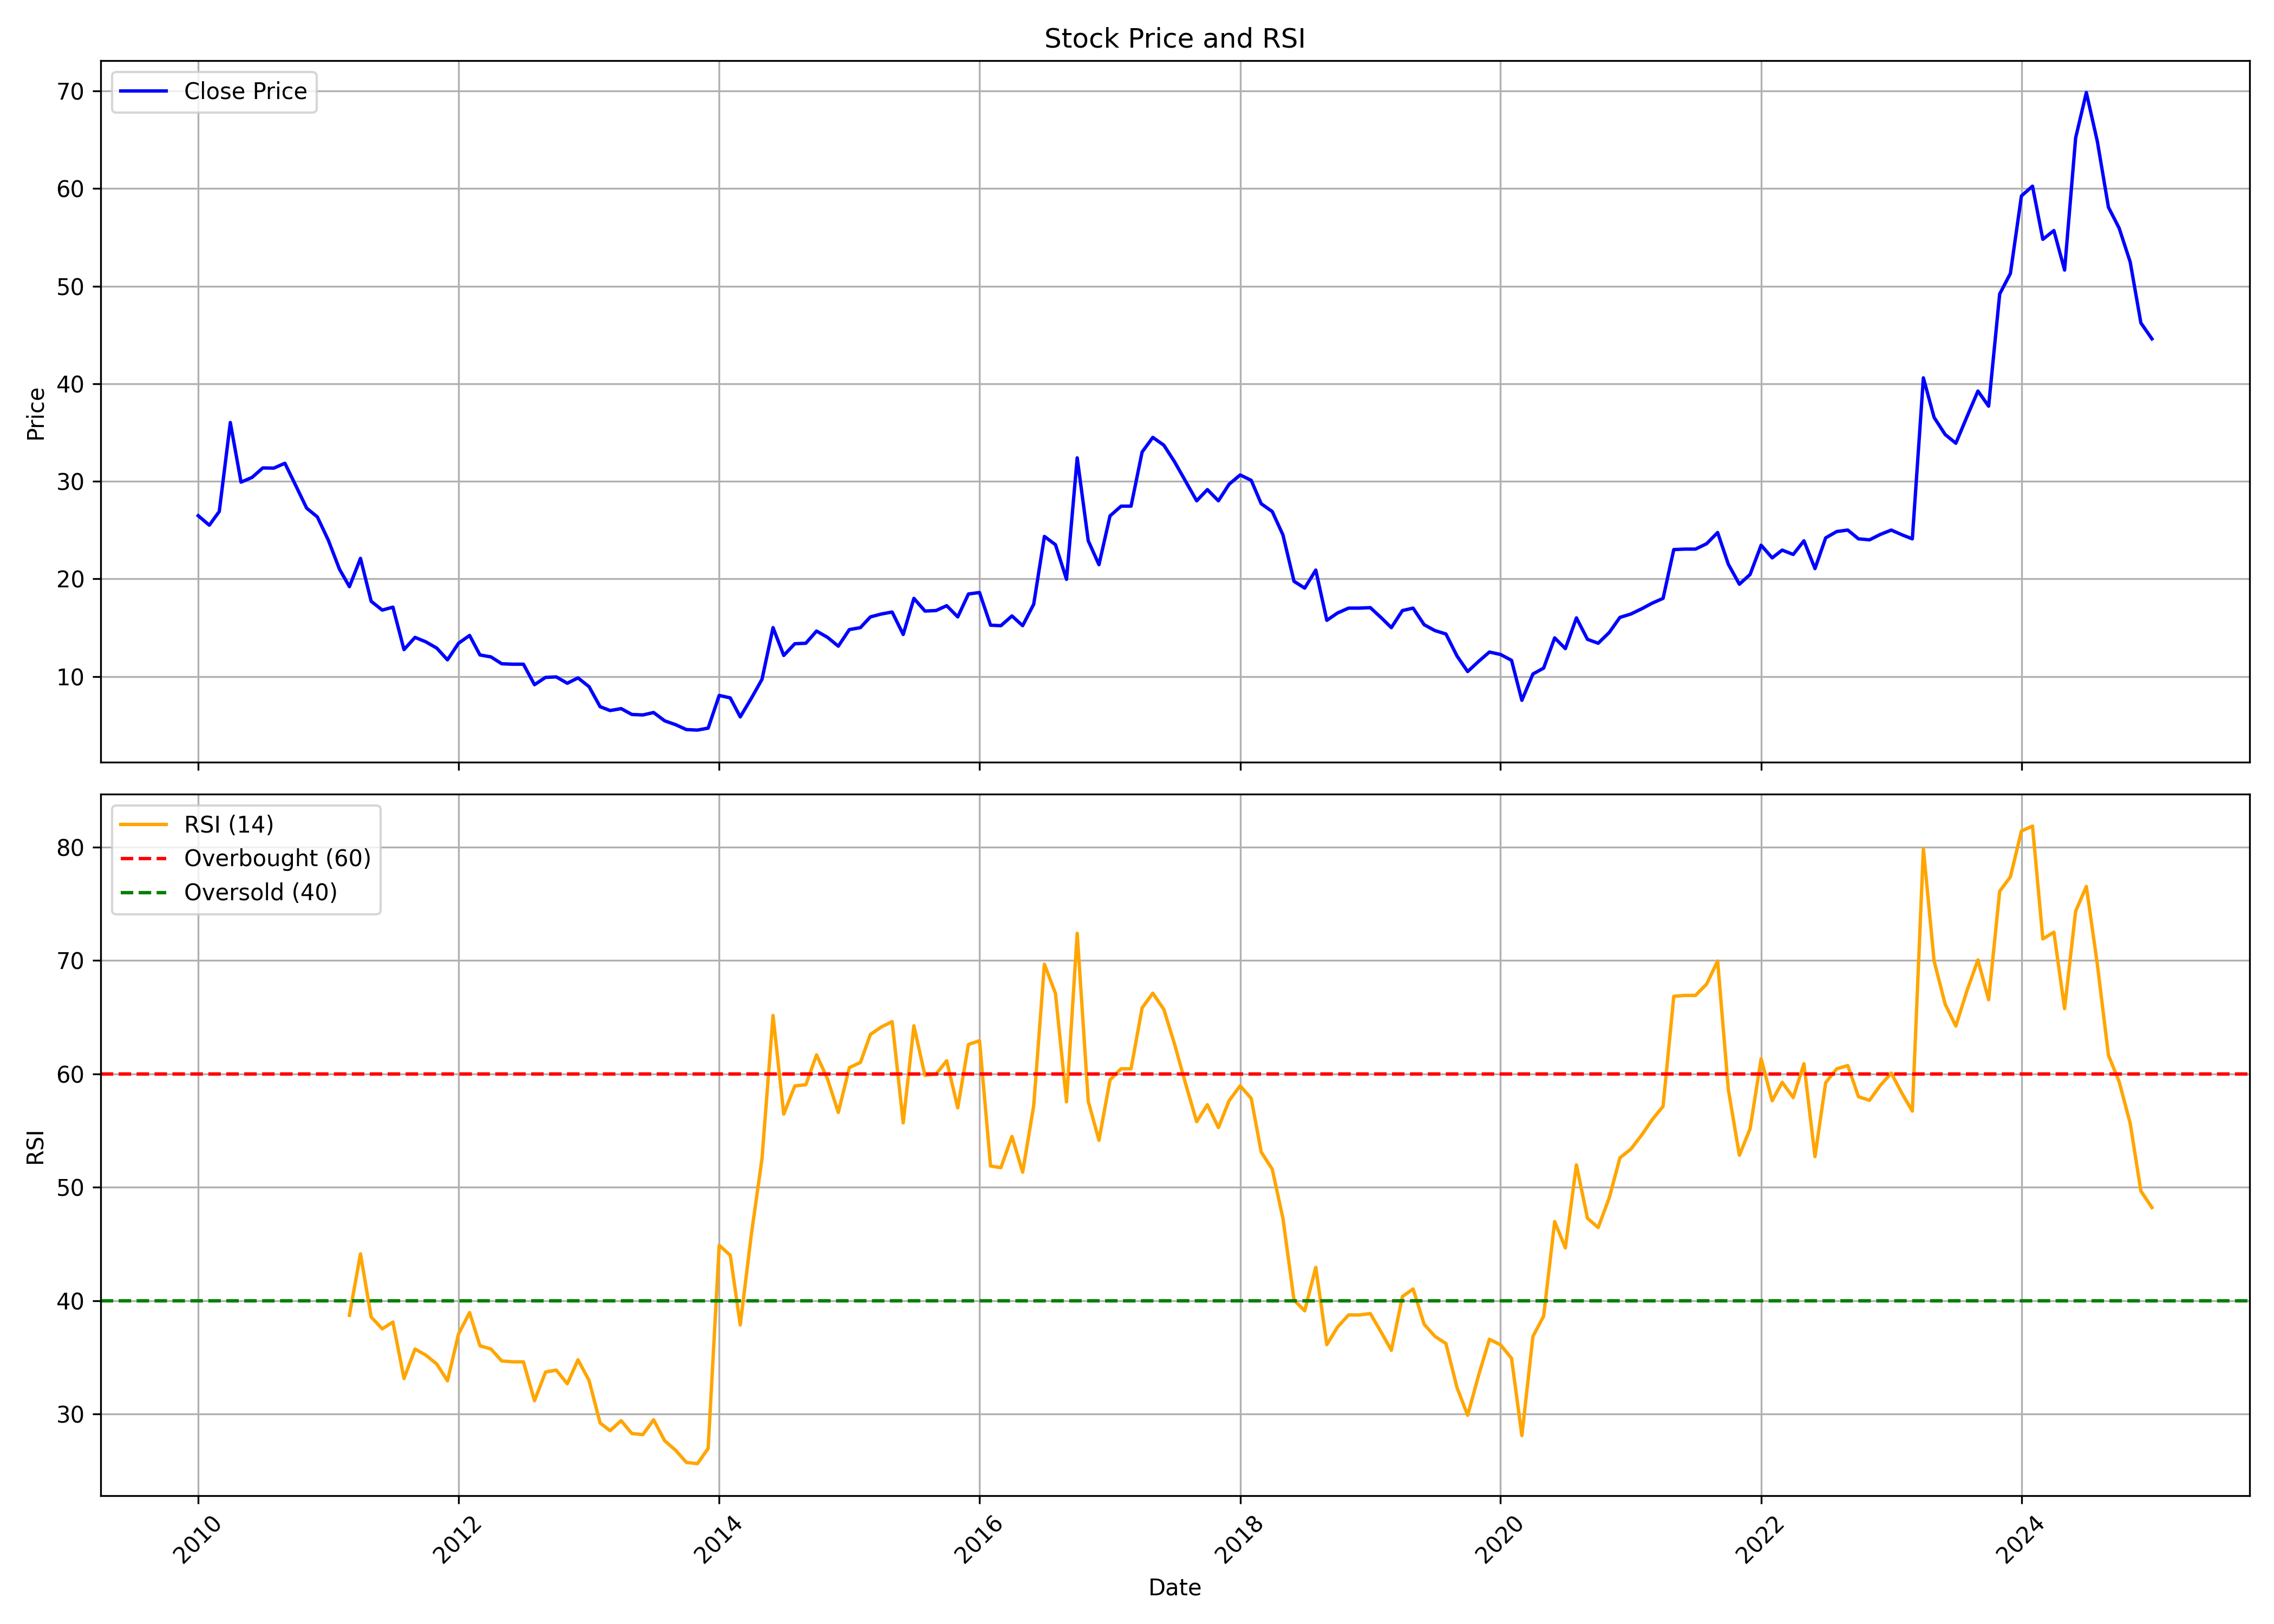

The file beside this chart, header and first rows:
, Unnamed: 0.1, Unnamed: 0, date, symbol, open, high, low, close, volume, rsi
0, 0, 0, 2010-01-01, BVCL, 27.88, 31.47, 25.99, 26.47, 259075, 
1, 1, 1, 2010-02-01, BVCL, 26.23, 28.12, 23.76, 25.5, 279235, 
2, 2, 2, 2010-03-01, BVCL, 25.5, 31.51, 25.4, 26.91, 558645, 
3, 3, 3, 2010-04-01, BVCL, 27.05, 48.97, 26.28, 36.02, 8427488, 
4, 4, 4, 2010-05-01, BVCL, 36.02, 38.16, 29.09, 29.91, 543336, 
5, 5, 5, 2010-06-01, BVCL, 30.11, 34.62, 27.88, 30.4, 465339, 
6, 6, 6, 2010-07-01, BVCL, 30.3, 35.83, 29.57, 31.37, 607030, 
7, 7, 7, 2010-08-01, BVCL, 32.05, 36.45, 30.7, 31.35, 677235, 
8, 8, 8, 2010-09-01, BVCL, 31.15, 36.4, 31.1, 31.85, 1091339, 
9, 9, 9, 2010-10-01, BVCL, 32.7, 34.0, 29.5, 29.6, 495267, 
10, 10, 10, 2010-11-01, BVCL, 29.8, 32.0, 26.25, 27.25, 356749, 
11, 11, 11, 2010-12-01, BVCL, 27.25, 28.9, 25.4, 26.35, 196514, 
12, 12, 12, 2011-01-01, BVCL, 26.35, 27.5, 23.0, 23.95, 97582, 
13, 13, 13, 2011-02-01, BVCL, 23.3, 24.6, 20.0, 21.0, 139629, 
14, 14, 14, 2011-03-01, BVCL, 21.8, 21.9, 18.45, 19.2, 165749, 38.72
15, 15, 15, 2011-04-01, BVCL, 20.4, 23.5, 18.55, 22.1, 109431, 44.13
16, 16, 16, 2011-05-01, BVCL, 22.8, 22.8, 17.0, 17.7, 70252, 38.56
17, 17, 17, 2011-06-01, BVCL, 17.5, 18.9, 16.2, 16.8, 69707, 37.52
18, 18, 18, 2011-07-01, BVCL, 16.75, 18.85, 16.1, 17.1, 41381, 38.12
19, 19, 19, 2011-08-01, BVCL, 16.65, 17.3, 11.35, 12.75, 92072, 33.15
20, 20, 20, 2011-09-01, BVCL, 12.75, 16.4, 12.5, 14.0, 62912, 35.74
21, 21, 21, 2011-10-01, BVCL, 14.65, 14.65, 13.15, 13.55, 17487, 35.21
22, 22, 22, 2011-11-01, BVCL, 13.5, 14.9, 12.2, 12.9, 41647, 34.42
23, 23, 23, 2011-12-01, BVCL, 13.0, 13.75, 11.1, 11.7, 43631, 32.94
24, 24, 24, 2012-01-01, BVCL, 12.0, 14.9, 11.3, 13.4, 96082, 37.06
25, 25, 25, 2012-02-01, BVCL, 13.5, 18.2, 12.65, 14.2, 201293, 38.96
26, 26, 26, 2012-03-01, BVCL, 13.6, 14.95, 11.9, 12.2, 38560, 36.03
27, 27, 27, 2012-04-01, BVCL, 12.5, 13.6, 12.0, 12.0, 27968, 35.74
28, 28, 28, 2012-05-01, BVCL, 12.0, 12.5, 10.8, 11.3, 48619, 34.69
29, 29, 29, 2012-06-01, BVCL, 10.8, 11.9, 10.65, 11.25, 23888, 34.61
30, 30, 30, 2012-07-01, BVCL, 11.7, 12.65, 10.5, 11.25, 29008, 34.61
31, 31, 31, 2012-08-01, BVCL, 10.95, 11.95, 9.0, 9.15, 98329, 31.19
32, 32, 32, 2012-09-01, BVCL, 9.1, 10.05, 8.3, 9.9, 140781, 33.71
33, 33, 33, 2012-10-01, BVCL, 9.9, 12.9, 8.95, 9.95, 286570, 33.89
34, 34, 34, 2012-11-01, BVCL, 9.7, 10.85, 9.0, 9.3, 65007, 32.68
35, 35, 35, 2012-12-01, BVCL, 9.1, 10.35, 9.05, 9.85, 99459, 34.79
36, 36, 36, 2013-01-01, BVCL, 10.3, 10.3, 8.55, 8.95, 125907, 32.97
37, 37, 37, 2013-02-01, BVCL, 8.9, 9.25, 6.75, 6.9, 58472, 29.23
38, 38, 38, 2013-03-01, BVCL, 7.0, 8.1, 6.15, 6.5, 80871, 28.54
39, 39, 39, 2013-04-01, BVCL, 6.15, 7.4, 6.15, 6.7, 45568, 29.43
40, 40, 40, 2013-05-01, BVCL, 6.7, 7.15, 5.35, 6.1, 40859, 28.3
41, 41, 41, 2013-06-01, BVCL, 6.0, 6.75, 6.0, 6.05, 32917, 28.2
42, 42, 42, 2013-07-01, BVCL, 6.0, 7.0, 5.6, 6.3, 21171, 29.51
43, 43, 43, 2013-08-01, BVCL, 6.3, 6.6, 5.3, 5.45, 7343, 27.66
44, 44, 44, 2013-09-01, BVCL, 5.45, 5.65, 5.05, 5.05, 672, 26.81
45, 45, 45, 2013-10-01, BVCL, 5.05, 5.05, 4.55, 4.55, 11748, 25.75
46, 46, 46, 2013-11-01, BVCL, 4.5, 5.1, 4.5, 4.5, 5252, 25.64
47, 47, 47, 2013-12-01, BVCL, 4.5, 4.95, 4.4, 4.7, 7630, 26.98
48, 48, 48, 2014-01-01, BVCL, 4.9, 8.4, 4.9, 8.05, 8149, 44.88
49, 49, 49, 2014-02-01, BVCL, 7.65, 8.65, 7.0, 7.8, 17262, 44.02
50, 50, 50, 2014-03-01, BVCL, 7.8, 7.95, 5.65, 5.85, 15428, 37.87
51, 51, 51, 2014-04-01, BVCL, 6.0, 8.2, 6.0, 7.75, 16115, 45.81
52, 52, 52, 2014-05-01, BVCL, 7.75, 9.85, 6.7, 9.7, 45014, 52.52
53, 53, 53, 2014-06-01, BVCL, 10.15, 18.6, 9.25, 15.0, 212926, 65.15
54, 54, 54, 2014-07-01, BVCL, 14.25, 15.1, 12.0, 12.15, 74685, 56.45
55, 55, 55, 2014-08-01, BVCL, 12.75, 15.0, 10.85, 13.35, 106637, 58.94
56, 56, 56, 2014-09-01, BVCL, 12.8, 15.4, 12.6, 13.4, 134762, 59.04
57, 57, 57, 2014-10-01, BVCL, 13.75, 15.5, 12.4, 14.65, 73991, 61.68
58, 58, 58, 2014-11-01, BVCL, 14.5, 18.0, 12.55, 14.0, 146183, 59.53
59, 59, 59, 2014-12-01, BVCL, 13.95, 14.5, 11.15, 13.1, 68215, 56.6
... 121 more rows
